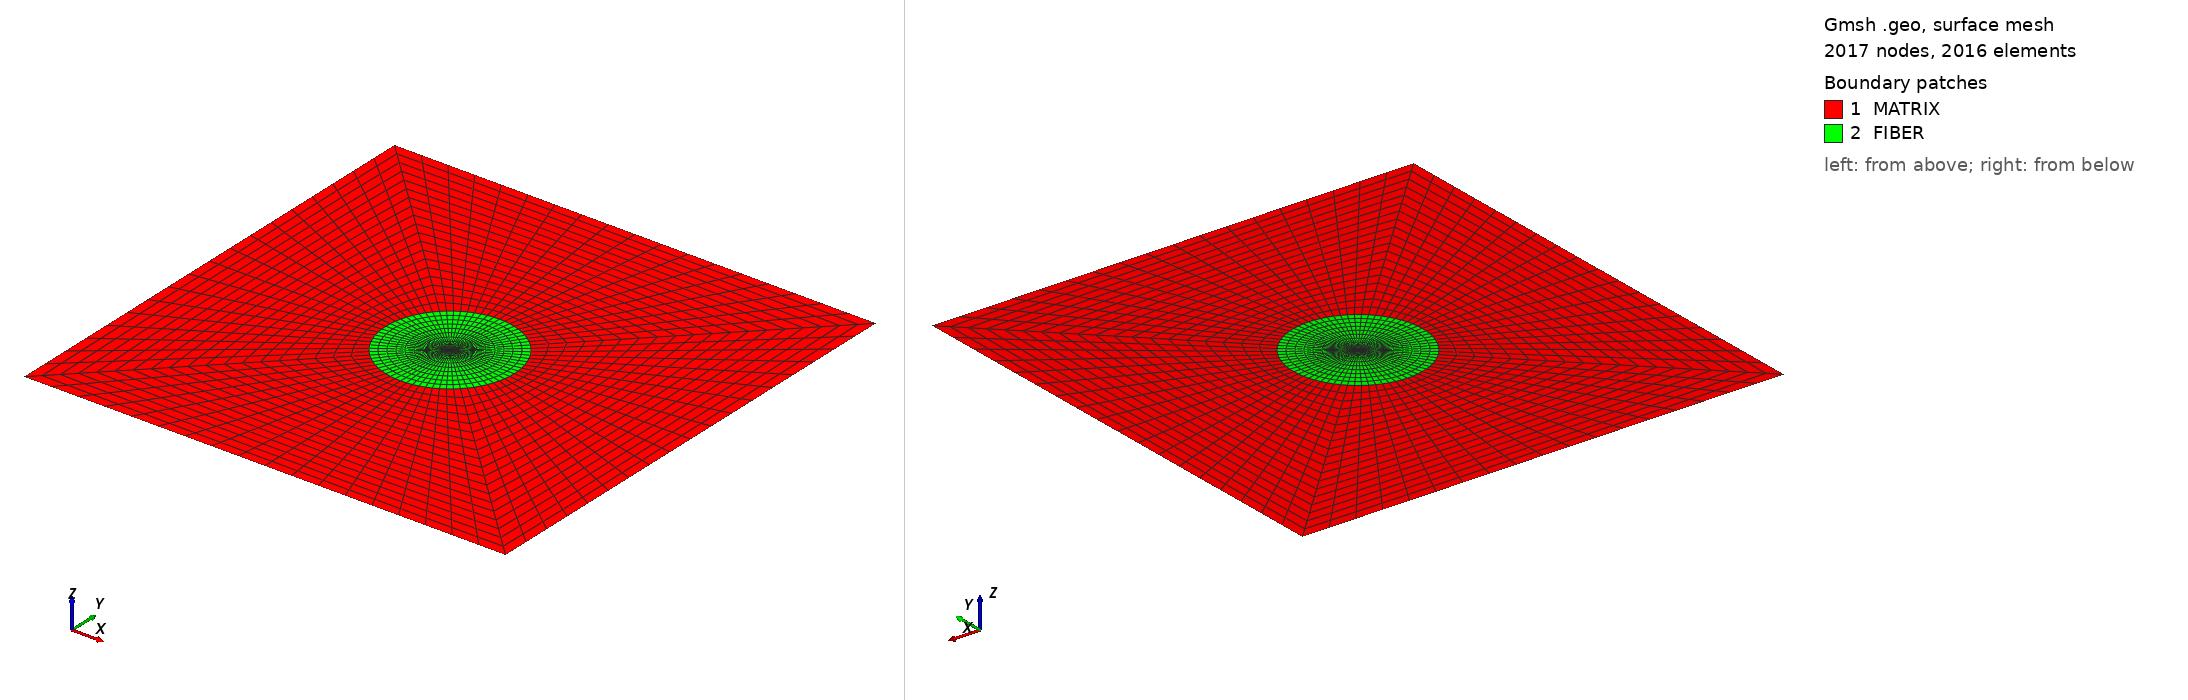

Gmsh geometry script, surface-meshed: 2017 nodes, 2016 surface elements. Boundary patches (legend numbers): 1 MATRIX, 2 FIBER. Left view from above one corner, right view from below the opposite corner. Legend entries are the model's physical surfaces. The drawing asked Gmsh for element sizes between 1% and 20% of the model's largest extent; the script's own settings can give other sizes.

=== cube_fiber_2d.geo (drawn) ===
//
// Basic 2D figure with hole and a symmetry
//

Geometry.CopyMeshingMethod = 1;

lc=1.5;
lx=1.5;
ly=1.5;
lz=3.0;
r = 0.4;
Nint = 10;
Next = Nint*2;
Nc = Nint;
sin45=0.707106781;

Point(1) = {0.0           ,0.0          ,0.0,0.1};
Point(2) = {+lx           ,0.0          ,0.0,0.1};
Point(3) = {+lx           ,+ly          ,0.0,0.1};
Point(4) = {+lx           ,+ly-r        ,0.0,0.1};
Point(5) = {+lx-r*sin45   ,+ly-r*sin45  ,0.0,0.1};

Circle(1) = {5, 3, 4};
Line(2) = {4, 2};
Line(3) = {2, 1};
Line(4) = {1, 5};
Line(5) = {3, 4};
Line(6) = {3, 5};

Transfinite Line {1, 3} = Nc Using Progression 1;
Transfinite Line {4, 2} = Next Using Progression 1;
Transfinite Line {5, 6} = Nint Using Progression 1;

loop_m = newl;
Line Loop(loop_m) = {4, 1, 2, 3};

//
// Surface of the matrix
//
surf_m = news;
Plane Surface(surf_m) = {loop_m};
Transfinite Surface {surf_m};
Recombine Surface {surf_m};

//
// Surface of the fiber
//
loop_f = newl;
Line Loop(loop_f) = {6, 1, -5};

surf_f = news;
Plane Surface(surf_f) = {loop_f};
Transfinite Surface {surf_f};
Recombine Surface {surf_f};

//
// First Symmetry
//
sym_1[]=Symmetry {1, -1, 0, 0} {
  Duplicata { Surface{surf_m,surf_f}; }
};

//
// Second Symmetry
//
sym_2[]=Symmetry {0, -1, 0, ly} {
  Duplicata { Surface{surf_m,surf_f,sym_1[0],sym_1[1]}; }
};

//
// Third Symmetry
//
sym_3[]=Symmetry {-1, 0, 0, lx} {
  Duplicata { Surface{surf_m,surf_f,sym_1[0],sym_1[1],sym_2[0],sym_2[1],sym_2[2],sym_2[3]}; }
};

Physical Surface("FIBER")  = {34, 25, 10, 40, 16, 58, 49, 67};
Physical Surface("MATRIX") = {29, 20, 53, 62, 44, 35, 8, 11};
Physical Line("X0") = {15, 33};
Physical Line("X1") = {48, 66};
Physical Line("Y0") = {3, 39};
Physical Line("Y1") = {24, 57};
